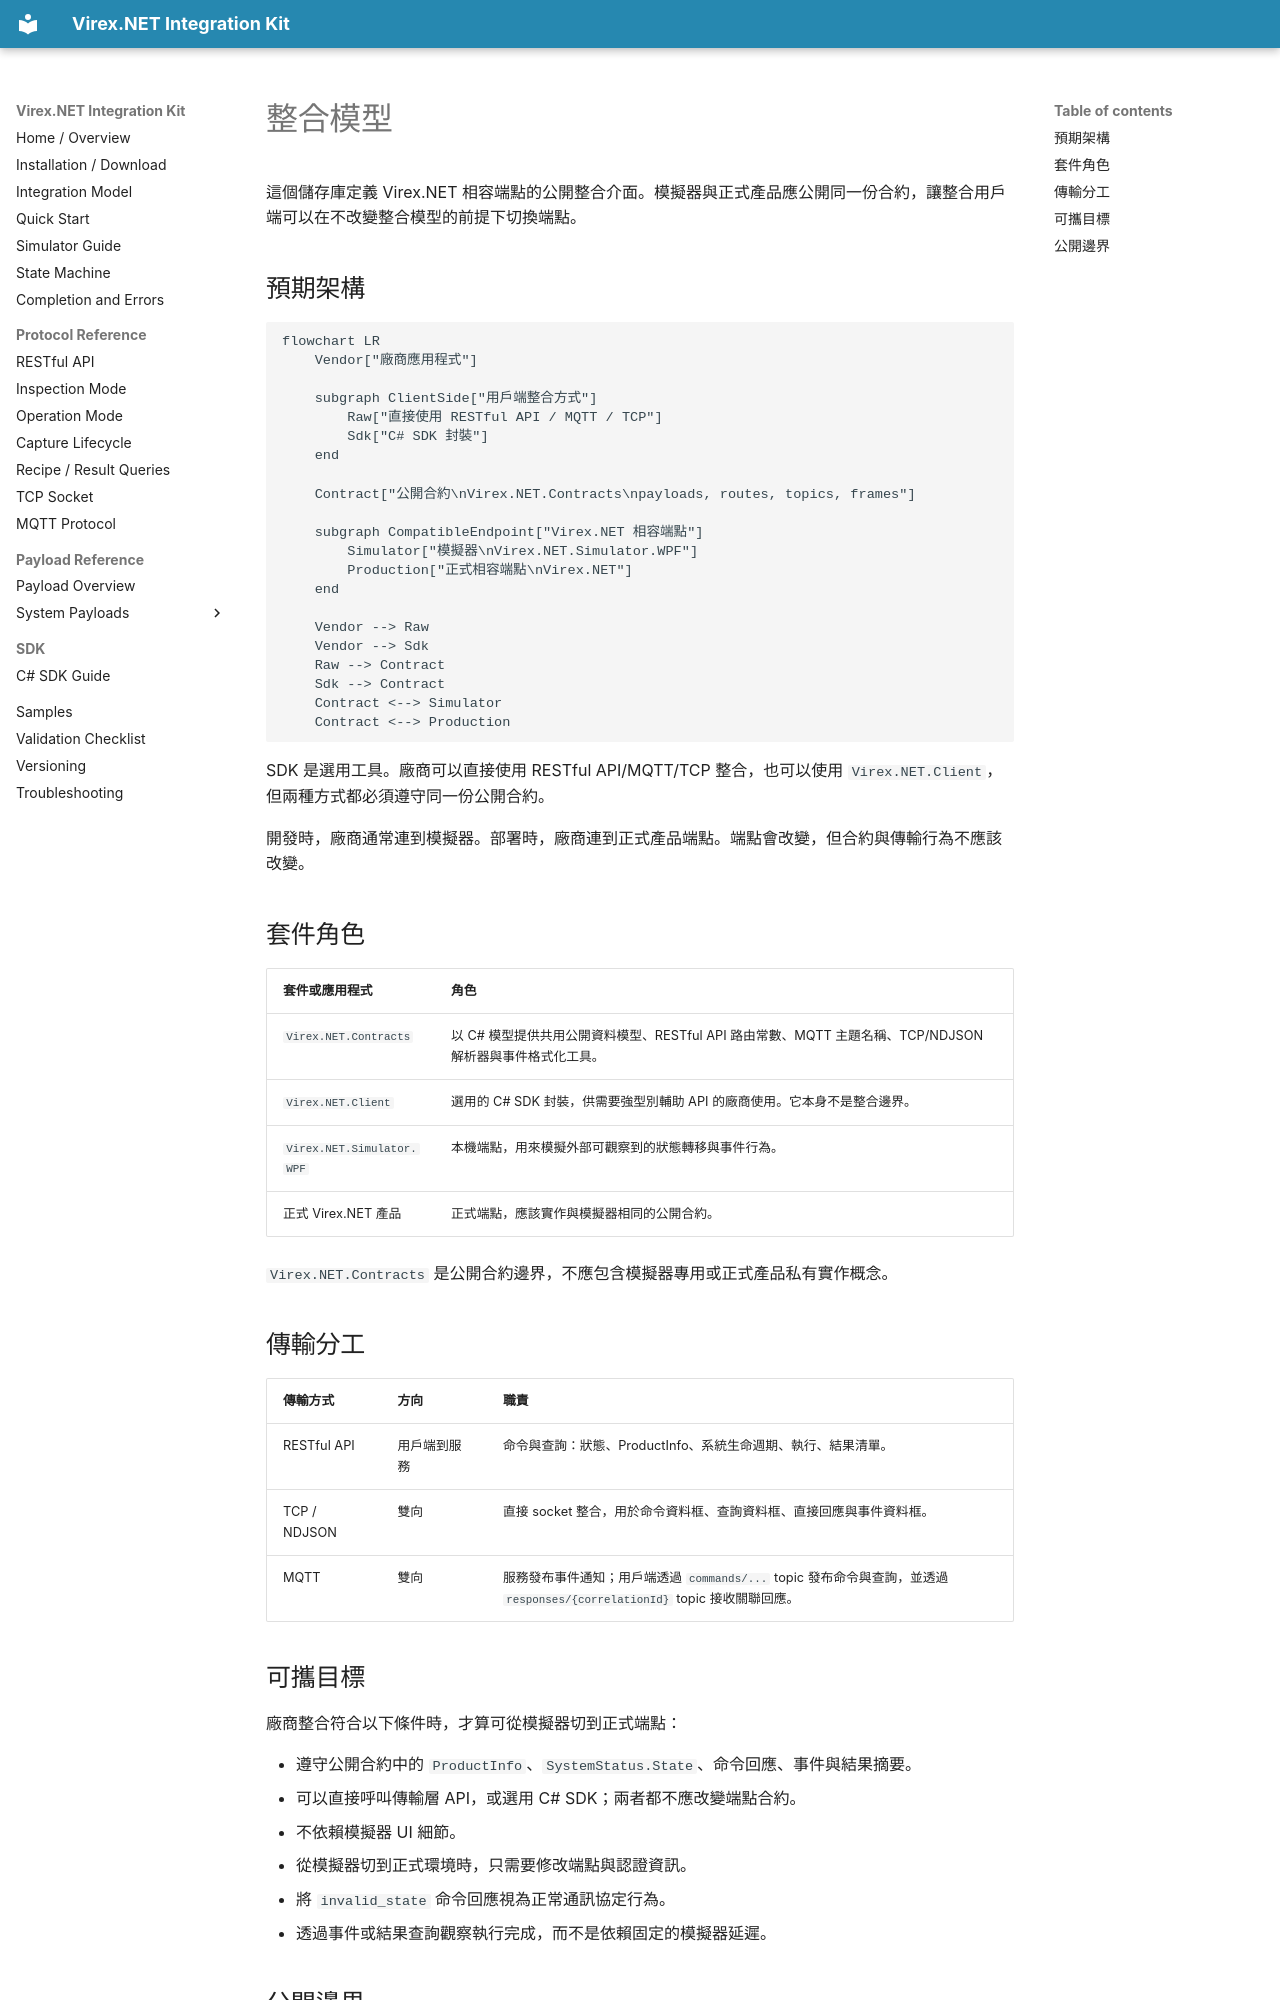

repository: vstechnology-tw/vst-virex.net.integration · page: integration-model.zh-Hant.html · generator: mkdocs

# 整合模型

這個儲存庫定義 Virex.NET 相容端點的公開整合介面。模擬器與正式產品應公開同一份合約，讓整合用戶端可以在不改變整合模型的前提下切換端點。

## 預期架構

```mermaid
flowchart LR
    Vendor["廠商應用程式"]

    subgraph ClientSide["用戶端整合方式"]
        Raw["直接使用 RESTful API / MQTT / TCP"]
        Sdk["C# SDK 封裝"]
    end

    Contract["公開合約\nVirex.NET.Contracts\npayloads, routes, topics, frames"]

    subgraph CompatibleEndpoint["Virex.NET 相容端點"]
        Simulator["模擬器\nVirex.NET.Simulator.WPF"]
        Production["正式相容端點\nVirex.NET"]
    end

    Vendor --> Raw
    Vendor --> Sdk
    Raw --> Contract
    Sdk --> Contract
    Contract <--> Simulator
    Contract <--> Production
```

SDK 是選用工具。廠商可以直接使用 RESTful API/MQTT/TCP 整合，也可以使用 `Virex.NET.Client`，但兩種方式都必須遵守同一份公開合約。

開發時，廠商通常連到模擬器。部署時，廠商連到正式產品端點。端點會改變，但合約與傳輸行為不應該改變。

## 套件角色

| 套件或應用程式 | 角色 |
| --- | --- |
| `Virex.NET.Contracts` | 以 C# 模型提供共用公開資料模型、RESTful API 路由常數、MQTT 主題名稱、TCP/NDJSON 解析器與事件格式化工具。 |
| `Virex.NET.Client` | 選用的 C# SDK 封裝，供需要強型別輔助 API 的廠商使用。它本身不是整合邊界。 |
| `Virex.NET.Simulator.WPF` | 本機端點，用來模擬外部可觀察到的狀態轉移與事件行為。 |
| 正式 Virex.NET 產品 | 正式端點，應該實作與模擬器相同的公開合約。 |

`Virex.NET.Contracts` 是公開合約邊界，不應包含模擬器專用或正式產品私有實作概念。

## 傳輸分工

| 傳輸方式 | 方向 | 職責 |
| --- | --- | --- |
| RESTful API | 用戶端到服務 | 命令與查詢：狀態、ProductInfo、系統生命週期、執行、結果清單。 |
| TCP / NDJSON | 雙向 | 直接 socket 整合，用於命令資料框、查詢資料框、直接回應與事件資料框。 |
| MQTT | 雙向 | 服務發布事件通知；用戶端透過 `commands/...` topic 發布命令與查詢，並透過 `responses/{correlationId}` topic 接收關聯回應。 |
